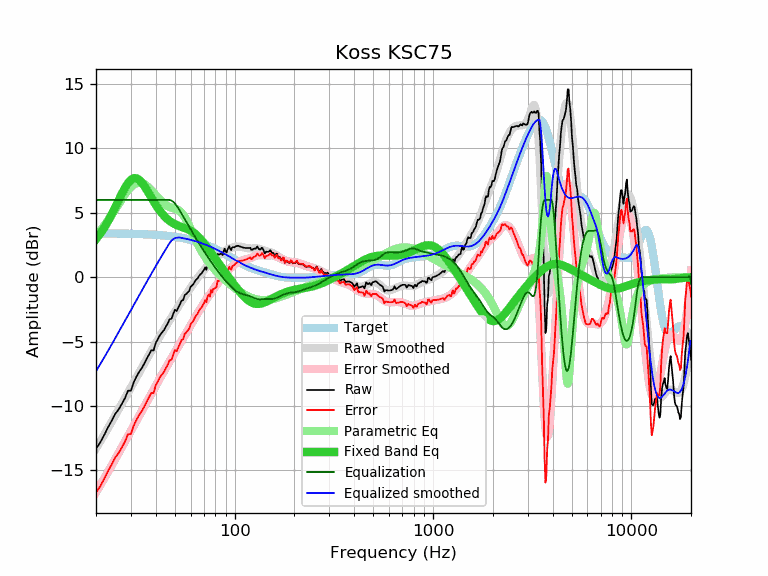

Source data for this figure (header and first rows):
frequency, raw, error, smoothed, error_smoothed, equalization, parametric_eq, equalized_raw, equalized_smoothed, target
20, -13.32, -16.72, -13.30, -16.70, 6.00, 2.95, -7.32, -7.30, 3.40
21, -12.84, -16.24, -12.76, -16.16, 6.00, 3.38, -6.84, -6.76, 3.40
22, -12.26, -15.65, -12.23, -15.63, 6.00, 3.84, -6.26, -6.23, 3.40
23, -11.66, -15.05, -11.72, -15.11, 6.00, 4.34, -5.66, -5.72, 3.40
24, -11.15, -14.54, -11.22, -14.61, 6.00, 4.87, -5.15, -5.22, 3.39
25, -10.62, -14.01, -10.74, -14.13, 6.00, 5.42, -4.62, -4.74, 3.39
26, -10.28, -13.66, -10.27, -13.66, 6.00, 5.96, -4.28, -4.27, 3.39
27, -9.84, -13.22, -9.82, -13.20, 6.00, 6.48, -3.84, -3.82, 3.38
28, -9.39, -12.77, -9.38, -12.76, 6.00, 6.94, -3.39, -3.38, 3.38
29, -8.82, -12.19, -8.96, -12.33, 6.00, 7.31, -2.82, -2.96, 3.37
30, -8.82, -12.19, -8.55, -11.92, 6.00, 7.57, -2.82, -2.55, 3.37
31, -8.16, -11.52, -8.16, -11.52, 6.00, 7.69, -2.16, -2.16, 3.36
32, -7.72, -11.07, -7.78, -11.13, 6.00, 7.68, -1.72, -1.78, 3.36
33, -7.35, -10.70, -7.41, -10.76, 6.00, 7.56, -1.35, -1.41, 3.35
34, -7.07, -10.41, -7.05, -10.40, 6.00, 7.36, -1.07, -1.05, 3.35
35, -6.72, -10.05, -6.71, -10.04, 6.00, 7.09, -0.72, -0.71, 3.34
36, -6.35, -9.68, -6.37, -9.70, 6.00, 6.80, -0.35, -0.37, 3.33
37, -6.01, -9.33, -6.05, -9.37, 6.00, 6.49, -0.01, -0.05, 3.32
38, -5.68, -8.99, -5.74, -9.05, 6.00, 6.19, 0.32, 0.26, 3.31
39, -5.70, -9.00, -5.43, -8.74, 6.00, 5.89, 0.30, 0.57, 3.30
40, -5.11, -8.40, -5.14, -8.43, 6.00, 5.62, 0.89, 0.86, 3.29
41, -4.82, -8.10, -4.86, -8.14, 6.00, 5.37, 1.18, 1.14, 3.28
42, -4.50, -7.76, -4.59, -7.85, 6.00, 5.15, 1.50, 1.41, 3.27
43, -4.30, -7.55, -4.32, -7.57, 6.00, 4.95, 1.70, 1.68, 3.25
44, -4.12, -7.36, -4.06, -7.30, 6.00, 4.77, 1.88, 1.94, 3.24
45, -3.84, -7.06, -3.82, -7.04, 6.00, 4.62, 2.16, 2.18, 3.23
46, -3.59, -6.80, -3.58, -6.79, 6.00, 4.48, 2.41, 2.42, 3.21
47, -3.26, -6.45, -3.34, -6.54, 6.00, 4.37, 2.74, 2.66, 3.19
48, -3.24, -6.41, -3.12, -6.30, 5.95, 4.27, 2.72, 2.84, 3.18
49, -2.86, -6.02, -2.90, -6.06, 5.86, 4.18, 3.00, 2.96, 3.16
50, -2.53, -5.67, -2.69, -5.83, 5.72, 4.11, 3.19, 3.03, 3.14
51, -2.63, -5.75, -2.48, -5.60, 5.55, 4.05, 2.92, 3.07, 3.12
52, -2.36, -5.46, -2.28, -5.38, 5.36, 4.00, 3.00, 3.08, 3.10
53, -2.09, -5.16, -2.08, -5.15, 5.15, 3.95, 3.07, 3.08, 3.08
54, -1.83, -4.88, -1.88, -4.94, 4.94, 3.91, 3.11, 3.06, 3.06
55, -1.78, -4.81, -1.69, -4.73, 4.73, 3.86, 2.95, 3.03, 3.03
56, -1.39, -4.39, -1.51, -4.52, 4.52, 3.82, 3.13, 3.01, 3.01
57, -1.32, -4.30, -1.33, -4.31, 4.31, 3.78, 2.99, 2.98, 2.98
58, -1.18, -4.13, -1.15, -4.11, 4.11, 3.73, 2.93, 2.96, 2.96
59, -1.08, -4.01, -0.98, -3.91, 3.91, 3.67, 2.83, 2.93, 2.93
60, -0.74, -3.64, -0.81, -3.72, 3.72, 3.61, 2.98, 2.90, 2.90
61, -0.65, -3.52, -0.65, -3.53, 3.53, 3.55, 2.88, 2.87, 2.87
62, -0.53, -3.37, -0.50, -3.34, 3.34, 3.47, 2.81, 2.84, 2.84
63, -0.33, -3.14, -0.35, -3.16, 3.16, 3.39, 2.83, 2.81, 2.81
64, -0.19, -2.97, -0.20, -2.98, 2.98, 3.30, 2.80, 2.78, 2.78
65, -0.10, -2.84, -0.06, -2.81, 2.81, 3.21, 2.72, 2.75, 2.75
66, 0.08, -2.63, 0.07, -2.65, 2.65, 3.11, 2.73, 2.71, 2.72
67, 0.21, -2.47, 0.20, -2.48, 2.48, 3.00, 2.70, 2.68, 2.68
68, 0.29, -2.35, 0.32, -2.32, 2.32, 2.89, 2.62, 2.65, 2.65
69, 0.43, -2.18, 0.44, -2.17, 2.17, 2.77, 2.60, 2.61, 2.61
70, 0.55, -2.02, 0.55, -2.02, 2.02, 2.65, 2.57, 2.58, 2.58
71, 0.76, -1.77, 0.66, -1.88, 1.88, 2.53, 2.64, 2.54, 2.54
72, 0.57, -1.93, 0.77, -1.73, 1.73, 2.41, 2.31, 2.50, 2.50
73, 0.96, -1.50, 0.87, -1.60, 1.60, 2.28, 2.56, 2.46, 2.46
74, 1.07, -1.35, 0.96, -1.46, 1.46, 2.16, 2.54, 2.43, 2.43
75, 0.88, -1.50, 1.06, -1.33, 1.33, 2.03, 2.21, 2.39, 2.39
76, 1.35, -0.99, 1.14, -1.20, 1.20, 1.91, 2.56, 2.35, 2.35
77, 1.11, -1.19, 1.23, -1.08, 1.08, 1.79, 2.19, 2.31, 2.31
78, 1.36, -0.90, 1.31, -0.96, 0.96, 1.66, 2.32, 2.27, 2.27
79, 1.33, -0.89, 1.39, -0.84, 0.84, 1.54, 2.17, 2.23, 2.23
... 553 more rows
